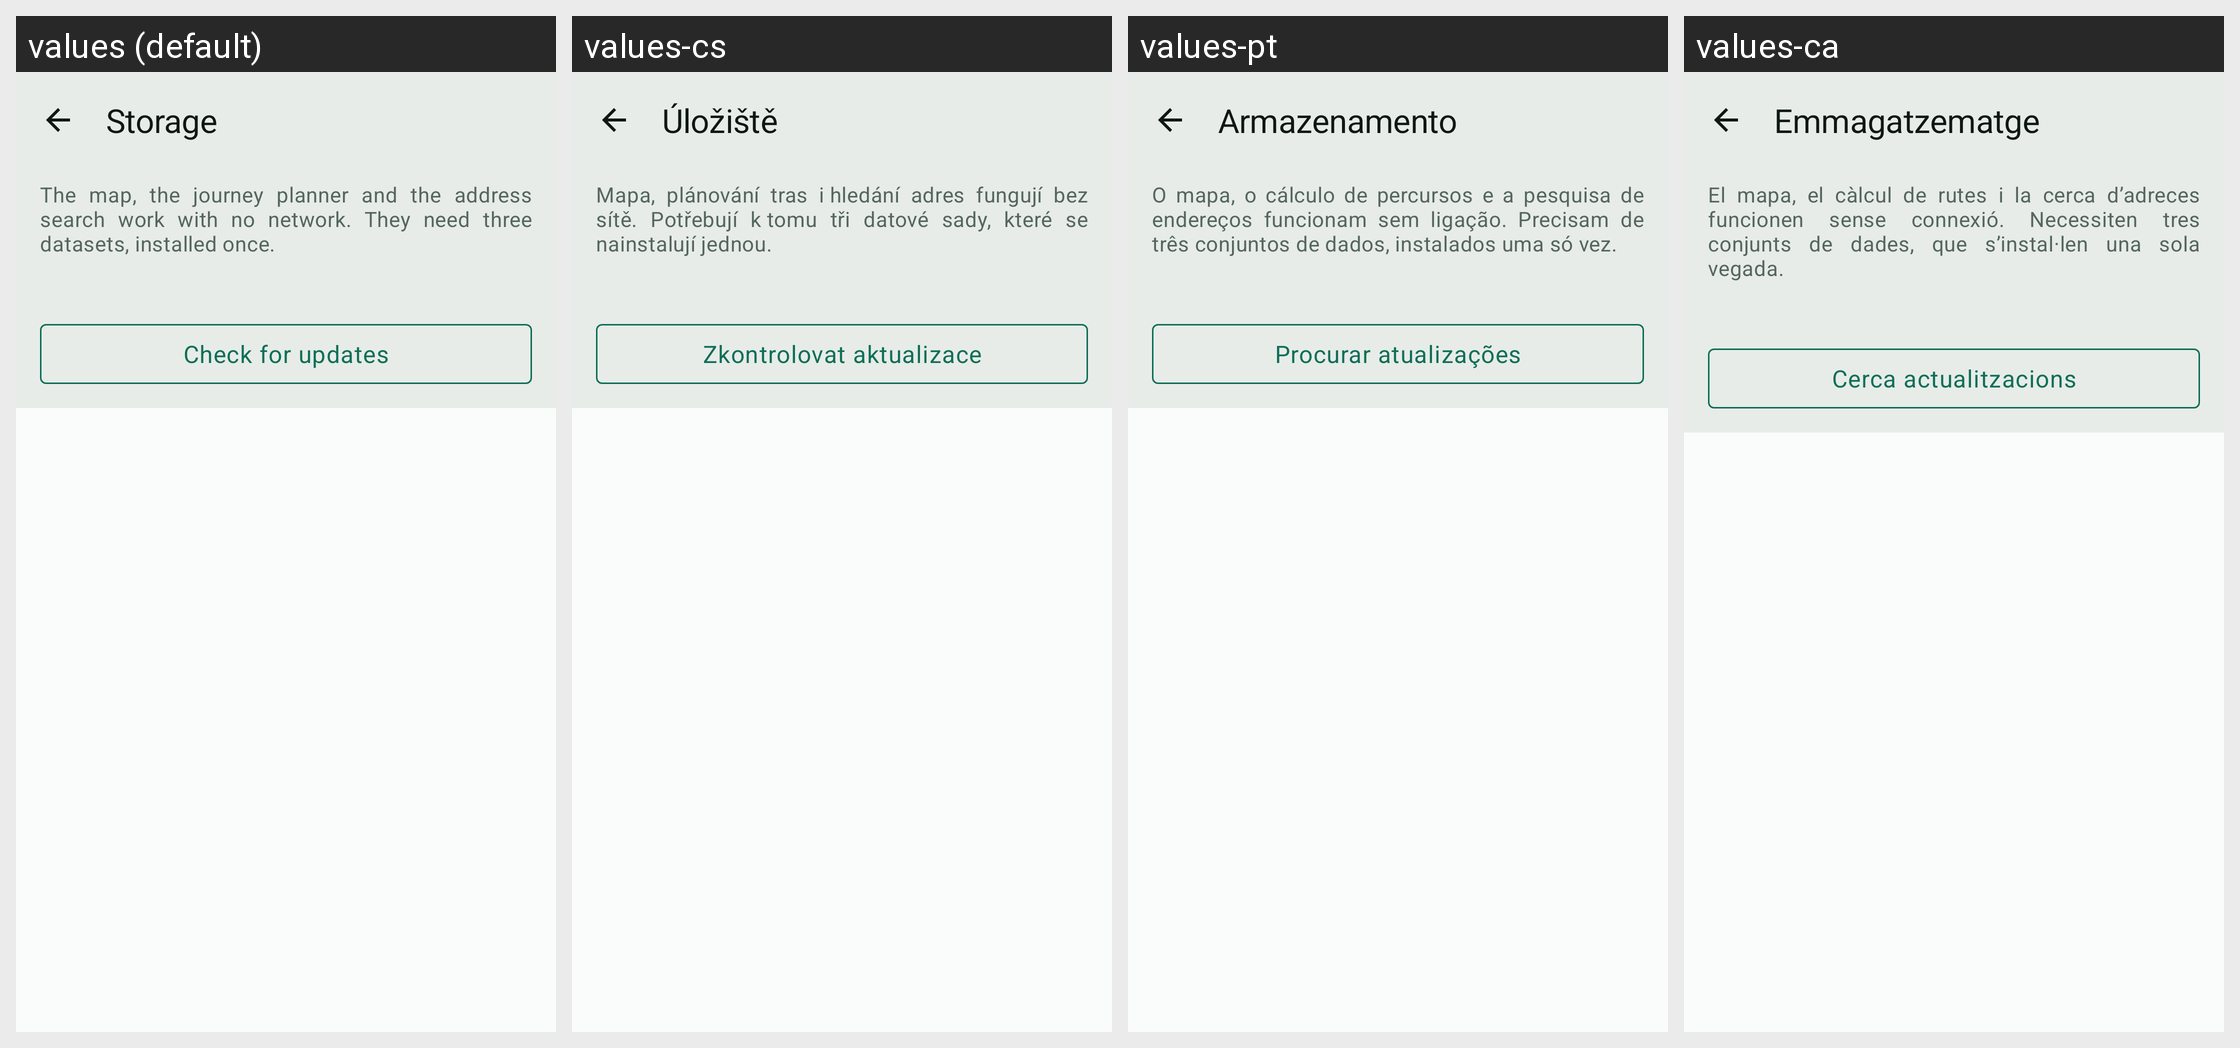

This grid shows one Android layout under several languages. Give, for every string resource on the screen, its name, the default text and each shown locale's text.
Android screen res/layout/fragment_storage.xml rendered under 4 locales, left to right: values (default), values-cs, values-pt, values-ca. Device: Nexus 5 (rendered at 1080×1920; each locale shown at half size, 540×960, under a caption strip naming it); theme Theme.RoueLibre.
Other locales in the repository, not shown: values-ar, values-bs, values-da, values-de, values-el, values-en, values-es, values-eu, values-fi, values-fr, values-gl, values-hr, values-hu, values-it, values-ja, values-lt, values-lv, values-nb, values-nl, values-pl, values-ro, values-sk, values-sl, values-sq, values-sr, values-sv, values-tr, values-zh.
Strings drawn on this screen, with the default value and each locale's value (text and hints the layout hard-codes, and strings that could not be matched under every locale, appear in the picture but are not listed):

storage_title
  values: Storage
  values-cs: Úložiště
  values-pt: Armazenamento
  values-ca: Emmagatzematge

storage_intro
  values: The map, the journey planner and the address search work with no network. They need three datasets, installed once.
  values-cs: Mapa, plánování tras i hledání adres fungují bez sítě. Potřebují k tomu tři datové sady, které se nainstalují jednou.
  values-pt: O mapa, o cálculo de percursos e a pesquisa de endereços funcionam sem ligação. Precisam de três conjuntos de dados, instalados uma só vez.
  values-ca: El mapa, el càlcul de rutes i la cerca d’adreces funcionen sense connexió. Necessiten tres conjunts de dades, que s’instal·len una sola vegada.

storage_check_updates
  values: Check for updates
  values-cs: Zkontrolovat aktualizace
  values-pt: Procurar atualizações
  values-ca: Cerca actualitzacions
